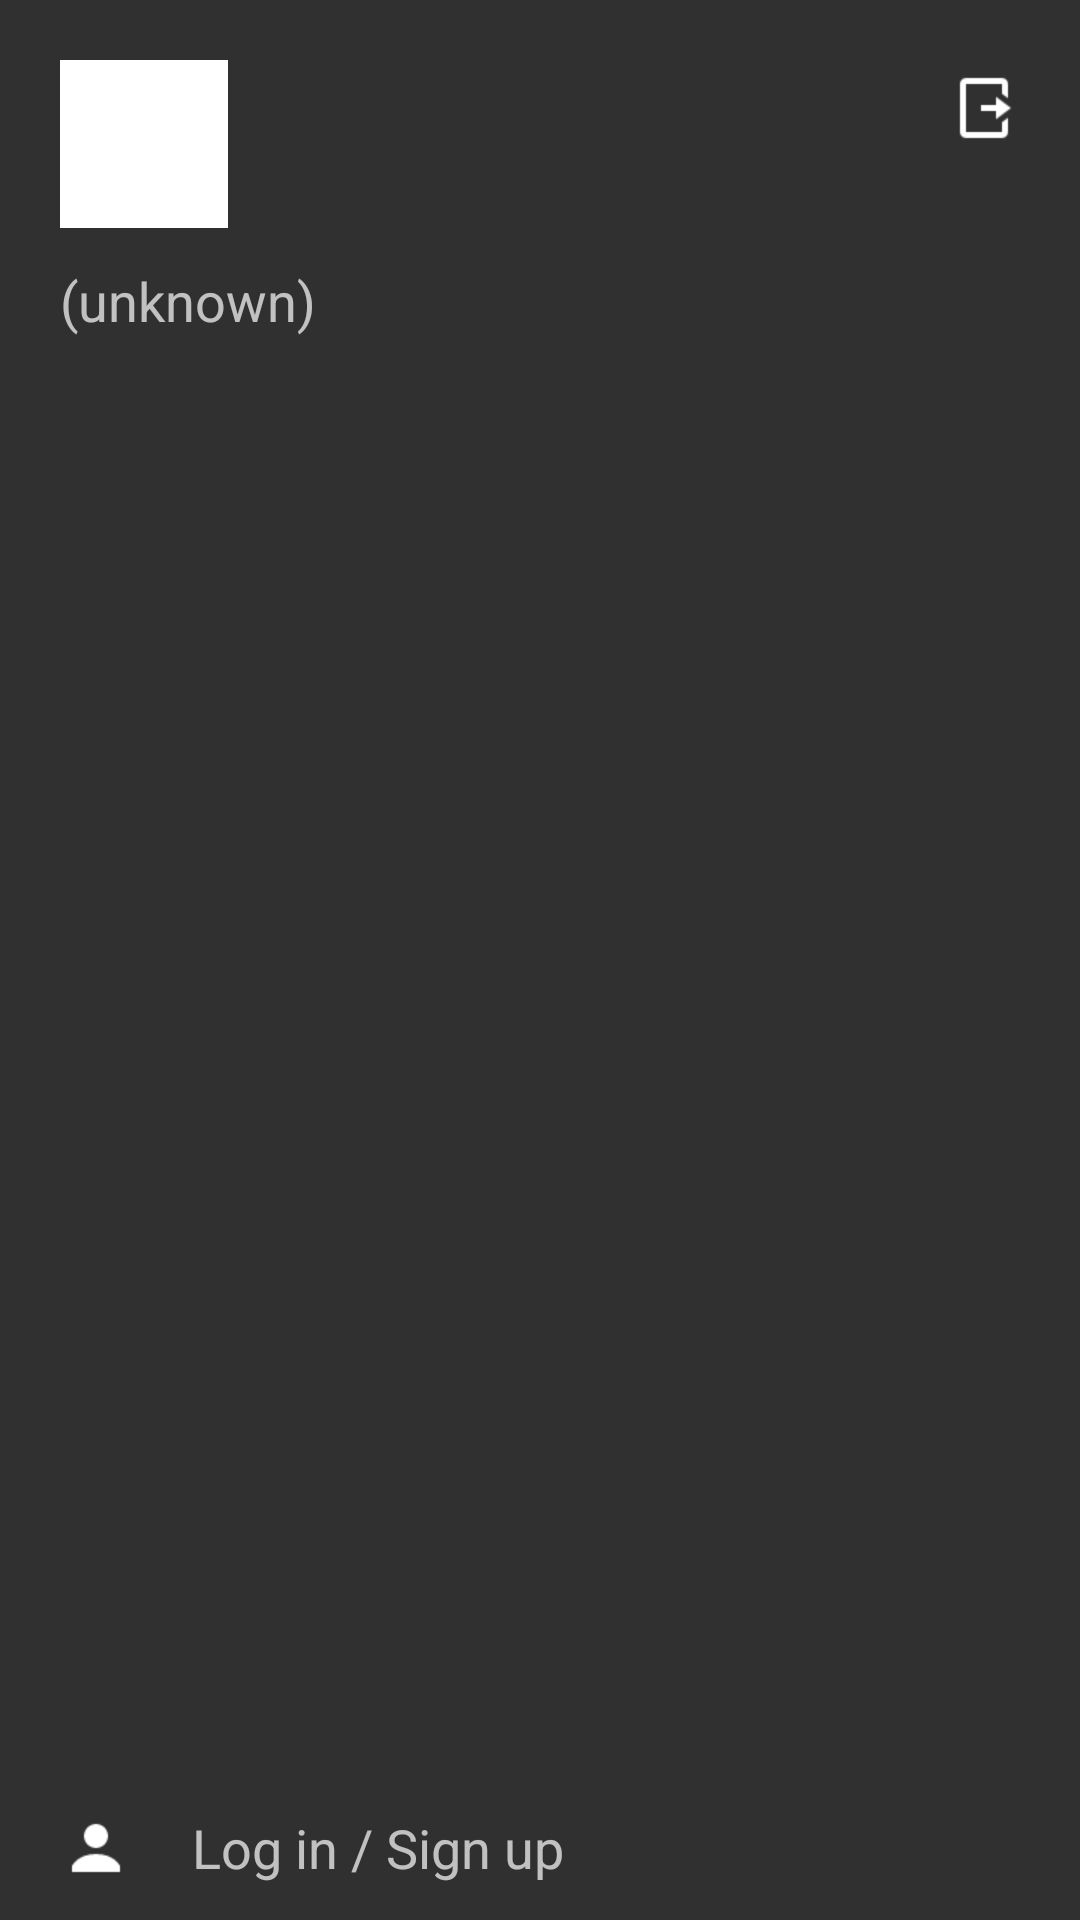

Produce the Android XML layout that renders to this screen, including the resource entries it uses.
<!-- AndroidManifest.xml: application theme AppTheme -->
<!-- res/layout/fragment_user.xml -->
<?xml version="1.0" encoding="utf-8"?>
<FrameLayout xmlns:android="http://schemas.android.com/apk/res/android"
    android:layout_width="match_parent"
    android:layout_height="wrap_content"
    android:paddingBottom="8dp" >

    <LinearLayout
        android:id="@+id/user_login_panel"
        android:layout_width="match_parent"
        android:layout_height="wrap_content"
        android:layout_gravity="bottom"
        android:gravity="center_vertical"
        android:orientation="horizontal"
        android:paddingLeft="16dp"
        android:paddingRight="16dp" >

        <ImageView
            android:layout_width="wrap_content"
            android:layout_height="wrap_content"
            android:gravity="center"
            android:src="@drawable/ic_menu_user" />

        <TextView
            android:id="@+id/login_textView"
            style="@style/LogInUserNameTextView"
            android:layout_width="wrap_content"
            android:layout_height="match_parent"
            android:layout_gravity="center"
            android:layout_weight="1"
            android:gravity="center_vertical"
            android:paddingLeft="16dp"
            android:paddingRight="16dp"
            android:text="@string/log_in_sign_up" />
    </LinearLayout>

    <LinearLayout
        android:id="@+id/user_info_panel"
        android:layout_width="match_parent"
        android:layout_height="wrap_content"
        android:layout_marginLeft="4dp"
        android:layout_marginStart="4dp"
        android:orientation="vertical"
        android:paddingLeft="16dp"
        android:paddingRight="16dp" >

        <LinearLayout
            android:layout_width="match_parent"
            android:layout_height="wrap_content"
            android:layout_marginBottom="12dp"
            android:layout_marginTop="20dp"
            android:orientation="horizontal" >

            <LinearLayout
                android:layout_width="0dp"
                android:layout_height="wrap_content"
                android:layout_weight="1"
                android:orientation="horizontal" >

                <ImageView
                    android:id="@+id/user_avatar_imageView"
                    android:layout_width="56dp"
                    android:layout_height="56dp"
                    android:background="@android:color/white"
                    android:scaleType="fitXY" />
            </LinearLayout>

            <ImageButton
                android:id="@+id/signout_imageButton"
                style="@style/SignOutImageButton"
                android:layout_width="wrap_content"
                android:layout_height="wrap_content"
                android:layout_gravity="top"
                android:contentDescription="@string/log_out"
                android:focusable="false"
                android:gravity="center" />
        </LinearLayout>

        <LinearLayout
            android:layout_width="match_parent"
            android:layout_height="wrap_content"
            android:orientation="horizontal" >

            <TextView
                android:id="@+id/user_username_textView"
                style="@style/LogInUserNameTextView"
                android:layout_width="wrap_content"
                android:layout_height="wrap_content"
                android:layout_gravity="center"
                android:gravity="center_vertical"
                android:text="@string/unknown_user" />
        </LinearLayout>
    </LinearLayout>

</FrameLayout>
<!-- resources referenced by this layout -->
<resources>
  <!-- drawable ic_menu_user: png bitmap (drawable-hdpi, 481 bytes) -->
  <string name="log_in_sign_up">Log in / Sign up</string>
  <string name="log_out">Log out</string>
  <string name="unknown_user">(unknown)</string>
  <style name="LogInUserNameTextView" parent="MaterialTextPrimary">
          <item name="android:textSize">18sp</item>
      </style>
  <style name="SignOutImageButton">
          <item name="android:background">@null</item>
          <item name="android:src">@drawable/ic_button_signout</item>
          <item name="android:scaleType">center</item>
      </style>
  <style name="AppTheme" parent="Theme.AppCompat">
  
          
  
  
          
          <item name="windowNoTitle">true</item>
          
          <item name="windowActionBar">false</item>
          
          
          
          
          
          
          <item name="colorAccent">@color/accent</item>
          
  
          <item name="drawerArrowStyle">@style/DrawerArrowStyle</item>
      </style>
  <style name="MaterialTextPrimary">
          <item name="android:textColor">@color/material_text_primary</item>
      </style>
  <!-- drawable ic_button_signout (drawable) -->
  <?xml version="1.0" encoding="utf-8"?>
  <selector xmlns:android="http://schemas.android.com/apk/res/android">
  
      <item android:drawable="@drawable/ic_menu_signout" android:state_pressed="false"/>
      <item android:drawable="@drawable/ic_menu_signout" android:state_pressed="true"/>
  
  </selector>
  <color name="accent">#40C4FF</color>
  <style name="DrawerArrowStyle" parent="Widget.AppCompat.DrawerArrowToggle">
          <item name="spinBars">false</item>
          
      </style>
  <!-- drawable ic_menu_signout: png bitmap (drawable-hdpi, 471 bytes) -->
</resources>
